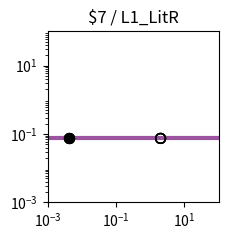

Write the Python code that produced this figure. (Note: this script raises an exception after producing the figure.)
import matplotlib.pyplot as plt
import matplotlib.ticker as ticker
import numpy as np

fig, ax = plt.subplots(figsize=(2.5,2.5))

plt.xlim(1.000000e-03, 1.000000e+02)
plt.ylim(1.000000e-03, 1.000000e+02)

x = np.array([1.000000e-03,1.122018e-03,1.258925e-03,1.412538e-03,1.584893e-03,1.778279e-03,1.995262e-03,2.238721e-03,2.511886e-03,2.818383e-03,3.162278e-03,3.548134e-03,3.981072e-03,4.466836e-03,5.011872e-03,5.623413e-03,6.309573e-03,7.079458e-03,7.943282e-03,8.912509e-03,1.000000e-02,1.122018e-02,1.258925e-02,1.412538e-02,1.584893e-02,1.778279e-02,1.995262e-02,2.238721e-02,2.511886e-02,2.818383e-02,3.162278e-02,3.548134e-02,3.981072e-02,4.466836e-02,5.011872e-02,5.623413e-02,6.309573e-02,7.079458e-02,7.943282e-02,8.912509e-02,1.000000e-01,1.122018e-01,1.258925e-01,1.412538e-01,1.584893e-01,1.778279e-01,1.995262e-01,2.238721e-01,2.511886e-01,2.818383e-01,3.162278e-01,3.548134e-01,3.981072e-01,4.466836e-01,5.011872e-01,5.623413e-01,6.309573e-01,7.079458e-01,7.943282e-01,8.912509e-01,1.000000e+00,1.122018e+00,1.258925e+00,1.412538e+00,1.584893e+00,1.778279e+00,1.995262e+00,2.238721e+00,2.511886e+00,2.818383e+00,3.162278e+00,3.548134e+00,3.981072e+00,4.466836e+00,5.011872e+00,5.623413e+00,6.309573e+00,7.079458e+00,7.943282e+00,8.912509e+00,1.000000e+01,1.122018e+01,1.258925e+01,1.412538e+01,1.584893e+01,1.778279e+01,1.995262e+01,2.238721e+01,2.511886e+01,2.818383e+01,3.162278e+01,3.548134e+01,3.981072e+01,4.466836e+01,5.011872e+01,5.623413e+01,6.309573e+01,7.079458e+01,7.943282e+01,8.912509e+01,1.000000e+02,])
y = np.array([7.400000e-02,7.400000e-02,7.400000e-02,7.400000e-02,7.400000e-02,7.400000e-02,7.400000e-02,7.400000e-02,7.400000e-02,7.400000e-02,7.400000e-02,7.400000e-02,7.400000e-02,7.400000e-02,7.400000e-02,7.400000e-02,7.400000e-02,7.400000e-02,7.400000e-02,7.400000e-02,7.400000e-02,7.400000e-02,7.400000e-02,7.400000e-02,7.400000e-02,7.400000e-02,7.400000e-02,7.400000e-02,7.400000e-02,7.400000e-02,7.400000e-02,7.400000e-02,7.400000e-02,7.400000e-02,7.400000e-02,7.400000e-02,7.400000e-02,7.400000e-02,7.400000e-02,7.400000e-02,7.400000e-02,7.400000e-02,7.400000e-02,7.400000e-02,7.400000e-02,7.400000e-02,7.400000e-02,7.400000e-02,7.400000e-02,7.400000e-02,7.400000e-02,7.400000e-02,7.400000e-02,7.400000e-02,7.400000e-02,7.400000e-02,7.400000e-02,7.400000e-02,7.400000e-02,7.400000e-02,7.400000e-02,7.400000e-02,7.400000e-02,7.400000e-02,7.400000e-02,7.400000e-02,7.400000e-02,7.400000e-02,7.400000e-02,7.400000e-02,7.400000e-02,7.400000e-02,7.400000e-02,7.400000e-02,7.400000e-02,7.400000e-02,7.400000e-02,7.400000e-02,7.400000e-02,7.400000e-02,7.400000e-02,7.400000e-02,7.400000e-02,7.400000e-02,7.400000e-02,7.400000e-02,7.400000e-02,7.400000e-02,7.400000e-02,7.400000e-02,7.400000e-02,7.400000e-02,7.400000e-02,7.400000e-02,7.400000e-02,7.400000e-02,7.400000e-02,7.400000e-02,7.400000e-02,7.400000e-02,7.400000e-02,])
c = "#9c53a0"

hi_x = np.array([4.200000e-03,4.200000e-03,4.200000e-03,4.200000e-03,])
hi_y = np.array([7.400000e-02,7.400000e-02,7.400000e-02,7.400000e-02,])
lo_x = np.array([2.008200e+00,2.008200e+00,2.008200e+00,2.008200e+00,])
lo_y = np.array([7.400000e-02,7.400000e-02,7.400000e-02,7.400000e-02,])

plt.loglog(x,y,lw=3,color=c)
plt.scatter(hi_x,hi_y,marker='o',s=50,color='black',zorder=10)
plt.scatter(lo_x,lo_y,marker='o',s=50,edgecolors='black',color='none',zorder=10)

plt.title("$7 / L1_LitR")

ax.xaxis.set_major_locator(ticker.LogLocator(numticks=3))
ax.yaxis.set_major_locator(ticker.LogLocator(numticks=3))

ax.set_aspect('equal')
plt.tight_layout()

plt.savefig("/home/<user>/output/response_plot_$7_L1_LitR.png", bbox_inches='tight')
